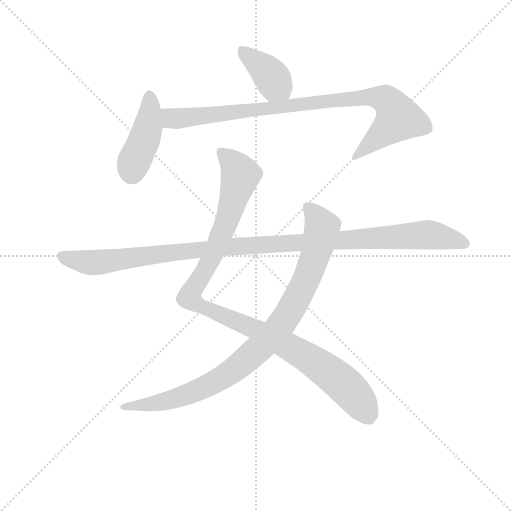
t = 0.00 s
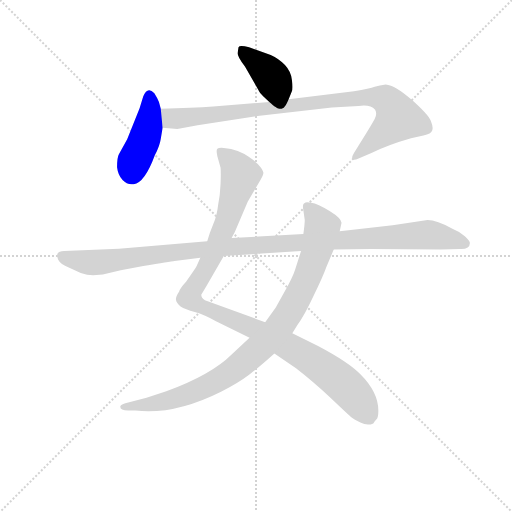
t = 1.10 s
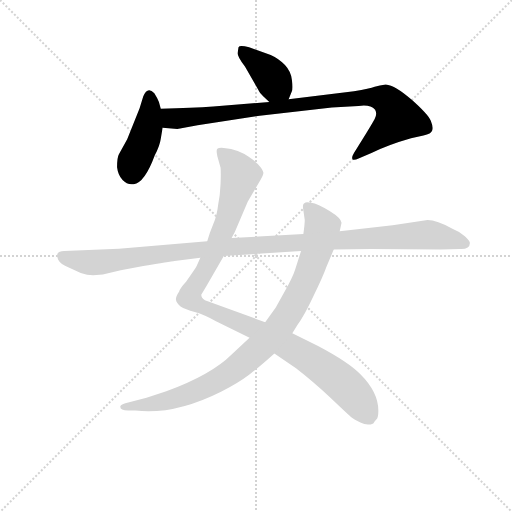
t = 2.20 s
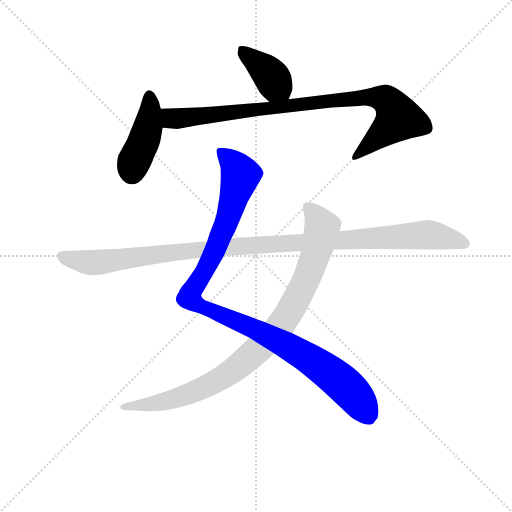
t = 3.29 s
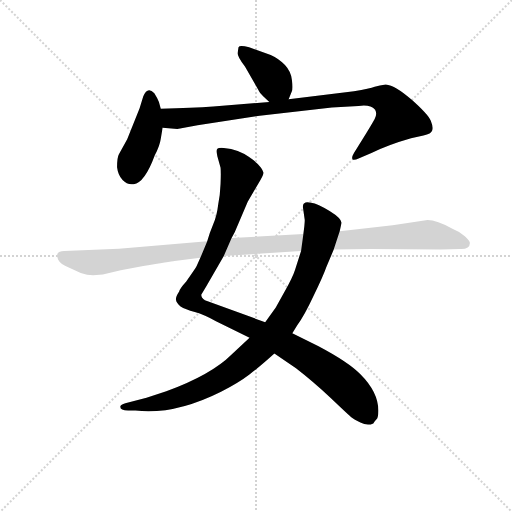
t = 4.39 s
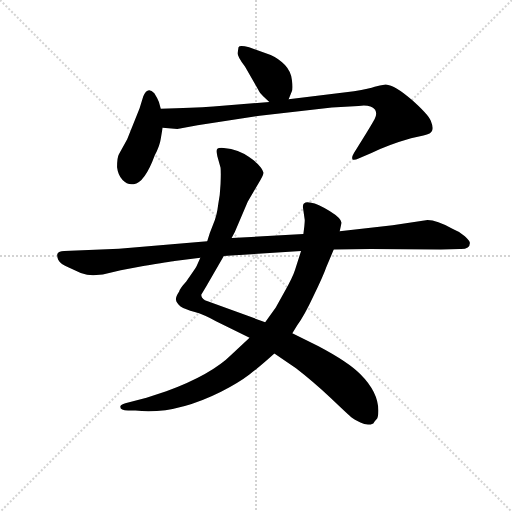
t = 5.49 s

The animated SVG that drew these frames (rendered in a browser with its animation timeline set to each time). Animation: 6 CSS @keyframes rules; one cycle of 5.49 s.

<svg version="1.1" viewBox="0 0 1024 1024" xmlns="http://www.w3.org/2000/svg">
  <g stroke="lightgray" stroke-dasharray="1,1" stroke-width="1" transform="scale(4, 4)">
    <line x1="0" y1="0" x2="256" y2="256"></line>
    <line x1="256" y1="0" x2="0" y2="256"></line>
    <line x1="128" y1="0" x2="128" y2="256"></line>
    <line x1="0" y1="128" x2="256" y2="128"></line>
  </g>
<g transform="scale(0.92, -0.92) translate(60, -900)">
   <style type="text/css">
    @keyframes keyframes0 {
      from {
       stroke: blue;
       stroke-dashoffset: 392;
       stroke-width: 128;
       }
       56% {
       animation-timing-function: step-end;
       stroke: blue;
       stroke-dashoffset: 0;
       stroke-width: 128;
       }
       to {
       stroke: black;
       stroke-width: 1024;
       }
       }
       #make-me-a-hanzi-animation-0 {
         animation: keyframes0 0.569010s both;
         animation-delay: 0.000000s;
         animation-timing-function: linear;
       }
    @keyframes keyframes1 {
      from {
       stroke: blue;
       stroke-dashoffset: 428;
       stroke-width: 128;
       }
       58% {
       animation-timing-function: step-end;
       stroke: blue;
       stroke-dashoffset: 0;
       stroke-width: 128;
       }
       to {
       stroke: black;
       stroke-width: 1024;
       }
       }
       #make-me-a-hanzi-animation-1 {
         animation: keyframes1 0.598307s both;
         animation-delay: 0.569010s;
         animation-timing-function: linear;
       }
    @keyframes keyframes2 {
      from {
       stroke: blue;
       stroke-dashoffset: 920;
       stroke-width: 128;
       }
       75% {
       animation-timing-function: step-end;
       stroke: blue;
       stroke-dashoffset: 0;
       stroke-width: 128;
       }
       to {
       stroke: black;
       stroke-width: 1024;
       }
       }
       #make-me-a-hanzi-animation-2 {
         animation: keyframes2 0.998698s both;
         animation-delay: 1.167318s;
         animation-timing-function: linear;
       }
    @keyframes keyframes3 {
      from {
       stroke: blue;
       stroke-dashoffset: 1087;
       stroke-width: 128;
       }
       78% {
       animation-timing-function: step-end;
       stroke: blue;
       stroke-dashoffset: 0;
       stroke-width: 128;
       }
       to {
       stroke: black;
       stroke-width: 1024;
       }
       }
       #make-me-a-hanzi-animation-3 {
         animation: keyframes3 1.134603s both;
         animation-delay: 2.166016s;
         animation-timing-function: linear;
       }
    @keyframes keyframes4 {
      from {
       stroke: blue;
       stroke-dashoffset: 938;
       stroke-width: 128;
       }
       75% {
       animation-timing-function: step-end;
       stroke: blue;
       stroke-dashoffset: 0;
       stroke-width: 128;
       }
       to {
       stroke: black;
       stroke-width: 1024;
       }
       }
       #make-me-a-hanzi-animation-4 {
         animation: keyframes4 1.013346s both;
         animation-delay: 3.300618s;
         animation-timing-function: linear;
       }
    @keyframes keyframes5 {
      from {
       stroke: blue;
       stroke-dashoffset: 1137;
       stroke-width: 128;
       }
       79% {
       animation-timing-function: step-end;
       stroke: blue;
       stroke-dashoffset: 0;
       stroke-width: 128;
       }
       to {
       stroke: black;
       stroke-width: 1024;
       }
       }
       #make-me-a-hanzi-animation-5 {
         animation: keyframes5 1.175293s both;
         animation-delay: 4.313965s;
         animation-timing-function: linear;
       }
</style>
<path d="M 567.5 684.5 L 574.5 701.5 Q 577.5 707.5 574.5 726.5 Q 572.5 744.5 559.5 758.5 Q 546.5 772.5 528.5 780.5 L 481.5 797.5 Q 460.5 802.5 458.5 797.5 L 456.5 784.5 Q 456.5 776.5 472.5 755.5 L 504.5 699.5 Q 506.5 695.5 525.5 678.5 C 547.5 658.5 556.5 656.5 567.5 684.5 Z" fill="lightgray"></path> 
<path d="M 289.5 598.5 L 293.5 622.5 L 289.5 663.5 L 285.5 678.5 Q 282.5 686.5 275.5 697.5 Q 260.5 713.5 251.5 690.5 L 243.5 664.5 L 216.5 597.5 L 198.5 564.5 Q 194.5 557.5 194.5 536.5 Q 196.5 519.5 206.5 508.5 Q 216.5 497.5 230.5 499.5 Q 254.5 502.5 276.5 562.5 Q 287.5 583.5 289.5 598.5 Z" fill="lightgray"></path> 
<path d="M 293.5 622.5 L 325.5 619.5 L 369.5 627.5 L 504.5 648.5 L 661.5 666.5 L 719.5 669.5 Q 744.5 673.5 755.5 661.5 Q 760.5 652.5 754.5 641.5 Q 748.5 630.5 735.5 609.5 L 709.5 567.5 Q 703.5 557.5 706.5 553.5 Q 710.5 551.5 719.5 555.5 L 747.5 567.5 Q 784.5 585.5 833.5 599.5 L 860.5 605.5 Q 877.5 609.5 879.5 616.5 Q 882.5 622.5 876.5 637.5 Q 870.5 651.5 834.5 683.5 Q 799.5 714.5 778.5 716.5 Q 765.5 714.5 754.5 711.5 Q 744.5 707.5 709.5 701.5 L 567.5 684.5 L 525.5 678.5 L 403.5 668.5 Q 359.5 665.5 289.5 663.5 C 259.5 662.5 263.5 625.5 293.5 622.5 Z" fill="lightgray"></path> 
<path d="M 375.5 339.5 L 367.5 321.5 Q 366.5 318.5 362.5 313.5 L 344.5 287.5 Q 331.5 273.5 329.5 266.5 Q 321.5 254.5 322.5 248.5 Q 323.5 241.5 332.5 233.5 Q 342.5 227.5 363.5 221.5 Q 384.5 215.5 409.5 201.5 L 482.5 165.5 L 536.5 131.5 L 583.5 99.5 Q 618.5 72.5 659.5 34.5 Q 700.5 -4.5 704.5 -7.5 Q 709.5 -11.5 723.5 -18.5 Q 738.5 -26.5 751.5 -20.5 Q 754.5 -15.5 758.5 -11.5 Q 762.5 -8.5 762.5 7.5 Q 762.5 47.5 723.5 86.5 Q 698.5 112.5 632.5 147.5 L 575.5 175.5 L 516.5 199.5 L 385.5 247.5 Q 377.5 252.5 377.5 259.5 L 389.5 279.5 L 426.5 343.5 L 443.5 382.5 L 450.5 395.5 L 478.5 461.5 L 506.5 509.5 Q 512.5 519.5 512.5 523.5 Q 513.5 526.5 506.5 536.5 Q 500.5 545.5 481.5 558.5 Q 459.5 575.5 426.5 578.5 Q 415.5 579.5 412.5 576.5 Q 409.5 573.5 412.5 560.5 L 419.5 535.5 Q 420.5 525.5 419.5 500.5 Q 418.5 475.5 414.5 456.5 Q 411.5 430.5 403.5 412.5 Q 395.5 393.5 390.5 375.5 L 375.5 339.5 Z" fill="lightgray"></path> 
<path d="M 482.5 165.5 L 443.5 129.5 Q 399.5 85.5 301.5 49.5 L 258.5 35.5 L 212.5 23.5 Q 202.5 20.5 201.5 16.5 Q 200.5 7.5 218.5 7.5 L 234.5 7.5 Q 318.5 -2.5 420.5 48.5 Q 459.5 68.5 481.5 85.5 Q 504.5 102.5 536.5 131.5 L 575.5 175.5 L 586.5 193.5 Q 601.5 213.5 621.5 256.5 Q 642.5 299.5 649.5 319.5 L 665.5 357.5 L 678.5 397.5 L 682.5 415.5 Q 682.5 425.5 656.5 441.5 Q 630.5 457.5 616.5 459.5 Q 603.5 461.5 602.5 458.5 Q 598.5 457.5 598.5 449.5 L 602.5 421.5 Q 602.5 412.5 599.5 391.5 L 594.5 354.5 L 581.5 313.5 Q 576.5 297.5 558.5 265.5 L 539.5 231.5 L 516.5 199.5 L 482.5 165.5 Z" fill="lightgray"></path> 
<path d="M 142.5 301.5 L 163.5 303.5 L 202.5 312.5 L 251.5 321.5 Q 310.5 331.5 319.5 332.5 L 375.5 339.5 L 426.5 343.5 L 594.5 354.5 L 665.5 357.5 L 745.5 358.5 L 898.5 357.5 L 939.5 358.5 Q 961.5 357.5 961.5 371.5 Q 961.5 376.5 950.5 386.5 Q 940.5 395.5 923.5 402.5 Q 889.5 421.5 869.5 421.5 L 793.5 410.5 L 678.5 397.5 L 599.5 391.5 L 443.5 382.5 L 390.5 375.5 L 198.5 359.5 L 79.5 354.5 Q 67.5 353.5 65.5 349.5 Q 62.5 345.5 66.5 335.5 Q 71.5 325.5 89.5 318.5 L 115.5 306.5 Q 129.5 301.5 142.5 301.5 Z" fill="lightgray"></path> 
      <clipPath id="make-me-a-hanzi-clip-0">
      <path d="M 567.5 684.5 L 574.5 701.5 Q 577.5 707.5 574.5 726.5 Q 572.5 744.5 559.5 758.5 Q 546.5 772.5 528.5 780.5 L 481.5 797.5 Q 460.5 802.5 458.5 797.5 L 456.5 784.5 Q 456.5 776.5 472.5 755.5 L 504.5 699.5 Q 506.5 695.5 525.5 678.5 C 547.5 658.5 556.5 656.5 567.5 684.5 Z" fill="lightgray"></path>
      </clipPath>
      <path clip-path="url(#make-me-a-hanzi-clip-0)" d="M 465.5 789.5 L 519.5 745.5 L 559.5 692.5 " fill="none" id="make-me-a-hanzi-animation-0" stroke-dasharray="264 528" stroke-linecap="round"></path>

      <clipPath id="make-me-a-hanzi-clip-1">
      <path d="M 289.5 598.5 L 293.5 622.5 L 289.5 663.5 L 285.5 678.5 Q 282.5 686.5 275.5 697.5 Q 260.5 713.5 251.5 690.5 L 243.5 664.5 L 216.5 597.5 L 198.5 564.5 Q 194.5 557.5 194.5 536.5 Q 196.5 519.5 206.5 508.5 Q 216.5 497.5 230.5 499.5 Q 254.5 502.5 276.5 562.5 Q 287.5 583.5 289.5 598.5 Z" fill="lightgray"></path>
      </clipPath>
      <path clip-path="url(#make-me-a-hanzi-clip-1)" d="M 264.5 691.5 L 262.5 626.5 L 226.5 525.5 " fill="none" id="make-me-a-hanzi-animation-1" stroke-dasharray="300 600" stroke-linecap="round"></path>

      <clipPath id="make-me-a-hanzi-clip-2">
      <path d="M 293.5 622.5 L 325.5 619.5 L 369.5 627.5 L 504.5 648.5 L 661.5 666.5 L 719.5 669.5 Q 744.5 673.5 755.5 661.5 Q 760.5 652.5 754.5 641.5 Q 748.5 630.5 735.5 609.5 L 709.5 567.5 Q 703.5 557.5 706.5 553.5 Q 710.5 551.5 719.5 555.5 L 747.5 567.5 Q 784.5 585.5 833.5 599.5 L 860.5 605.5 Q 877.5 609.5 879.5 616.5 Q 882.5 622.5 876.5 637.5 Q 870.5 651.5 834.5 683.5 Q 799.5 714.5 778.5 716.5 Q 765.5 714.5 754.5 711.5 Q 744.5 707.5 709.5 701.5 L 567.5 684.5 L 525.5 678.5 L 403.5 668.5 Q 359.5 665.5 289.5 663.5 C 259.5 662.5 263.5 625.5 293.5 622.5 Z" fill="lightgray"></path>
      </clipPath>
      <path clip-path="url(#make-me-a-hanzi-clip-2)" d="M 298.5 657.5 L 309.5 644.5 L 322.5 641.5 L 722.5 688.5 L 779.5 682.5 L 806.5 642.5 L 712.5 559.5 " fill="none" id="make-me-a-hanzi-animation-2" stroke-dasharray="792 1584" stroke-linecap="round"></path>

      <clipPath id="make-me-a-hanzi-clip-3">
      <path d="M 375.5 339.5 L 367.5 321.5 Q 366.5 318.5 362.5 313.5 L 344.5 287.5 Q 331.5 273.5 329.5 266.5 Q 321.5 254.5 322.5 248.5 Q 323.5 241.5 332.5 233.5 Q 342.5 227.5 363.5 221.5 Q 384.5 215.5 409.5 201.5 L 482.5 165.5 L 536.5 131.5 L 583.5 99.5 Q 618.5 72.5 659.5 34.5 Q 700.5 -4.5 704.5 -7.5 Q 709.5 -11.5 723.5 -18.5 Q 738.5 -26.5 751.5 -20.5 Q 754.5 -15.5 758.5 -11.5 Q 762.5 -8.5 762.5 7.5 Q 762.5 47.5 723.5 86.5 Q 698.5 112.5 632.5 147.5 L 575.5 175.5 L 516.5 199.5 L 385.5 247.5 Q 377.5 252.5 377.5 259.5 L 389.5 279.5 L 426.5 343.5 L 443.5 382.5 L 450.5 395.5 L 478.5 461.5 L 506.5 509.5 Q 512.5 519.5 512.5 523.5 Q 513.5 526.5 506.5 536.5 Q 500.5 545.5 481.5 558.5 Q 459.5 575.5 426.5 578.5 Q 415.5 579.5 412.5 576.5 Q 409.5 573.5 412.5 560.5 L 419.5 535.5 Q 420.5 525.5 419.5 500.5 Q 418.5 475.5 414.5 456.5 Q 411.5 430.5 403.5 412.5 Q 395.5 393.5 390.5 375.5 L 375.5 339.5 Z" fill="lightgray"></path>
      </clipPath>
      <path clip-path="url(#make-me-a-hanzi-clip-3)" d="M 420.5 571.5 L 462.5 519.5 L 414.5 372.5 L 382.5 306.5 L 355.5 267.5 L 354.5 250.5 L 373.5 235.5 L 487.5 187.5 L 625.5 112.5 L 708.5 43.5 L 741.5 -5.5 " fill="none" id="make-me-a-hanzi-animation-3" stroke-dasharray="959 1918" stroke-linecap="round"></path>

      <clipPath id="make-me-a-hanzi-clip-4">
      <path d="M 482.5 165.5 L 443.5 129.5 Q 399.5 85.5 301.5 49.5 L 258.5 35.5 L 212.5 23.5 Q 202.5 20.5 201.5 16.5 Q 200.5 7.5 218.5 7.5 L 234.5 7.5 Q 318.5 -2.5 420.5 48.5 Q 459.5 68.5 481.5 85.5 Q 504.5 102.5 536.5 131.5 L 575.5 175.5 L 586.5 193.5 Q 601.5 213.5 621.5 256.5 Q 642.5 299.5 649.5 319.5 L 665.5 357.5 L 678.5 397.5 L 682.5 415.5 Q 682.5 425.5 656.5 441.5 Q 630.5 457.5 616.5 459.5 Q 603.5 461.5 602.5 458.5 Q 598.5 457.5 598.5 449.5 L 602.5 421.5 Q 602.5 412.5 599.5 391.5 L 594.5 354.5 L 581.5 313.5 Q 576.5 297.5 558.5 265.5 L 539.5 231.5 L 516.5 199.5 L 482.5 165.5 Z" fill="lightgray"></path>
      </clipPath>
      <path clip-path="url(#make-me-a-hanzi-clip-4)" d="M 610.5 449.5 L 640.5 406.5 L 631.5 364.5 L 599.5 277.5 L 538.5 178.5 L 441.5 90.5 L 398.5 65.5 L 311.5 30.5 L 209.5 16.5 " fill="none" id="make-me-a-hanzi-animation-4" stroke-dasharray="810 1620" stroke-linecap="round"></path>

      <clipPath id="make-me-a-hanzi-clip-5">
      <path d="M 142.5 301.5 L 163.5 303.5 L 202.5 312.5 L 251.5 321.5 Q 310.5 331.5 319.5 332.5 L 375.5 339.5 L 426.5 343.5 L 594.5 354.5 L 665.5 357.5 L 745.5 358.5 L 898.5 357.5 L 939.5 358.5 Q 961.5 357.5 961.5 371.5 Q 961.5 376.5 950.5 386.5 Q 940.5 395.5 923.5 402.5 Q 889.5 421.5 869.5 421.5 L 793.5 410.5 L 678.5 397.5 L 599.5 391.5 L 443.5 382.5 L 390.5 375.5 L 198.5 359.5 L 79.5 354.5 Q 67.5 353.5 65.5 349.5 Q 62.5 345.5 66.5 335.5 Q 71.5 325.5 89.5 318.5 L 115.5 306.5 Q 129.5 301.5 142.5 301.5 Z" fill="lightgray"></path>
      </clipPath>
      <path clip-path="url(#make-me-a-hanzi-clip-5)" d="M 75.5 343.5 L 145.5 329.5 L 425.5 362.5 L 866.5 389.5 L 950.5 370.5 " fill="none" id="make-me-a-hanzi-animation-5" stroke-dasharray="1009 2018" stroke-linecap="round"></path>

</g>
</svg>
